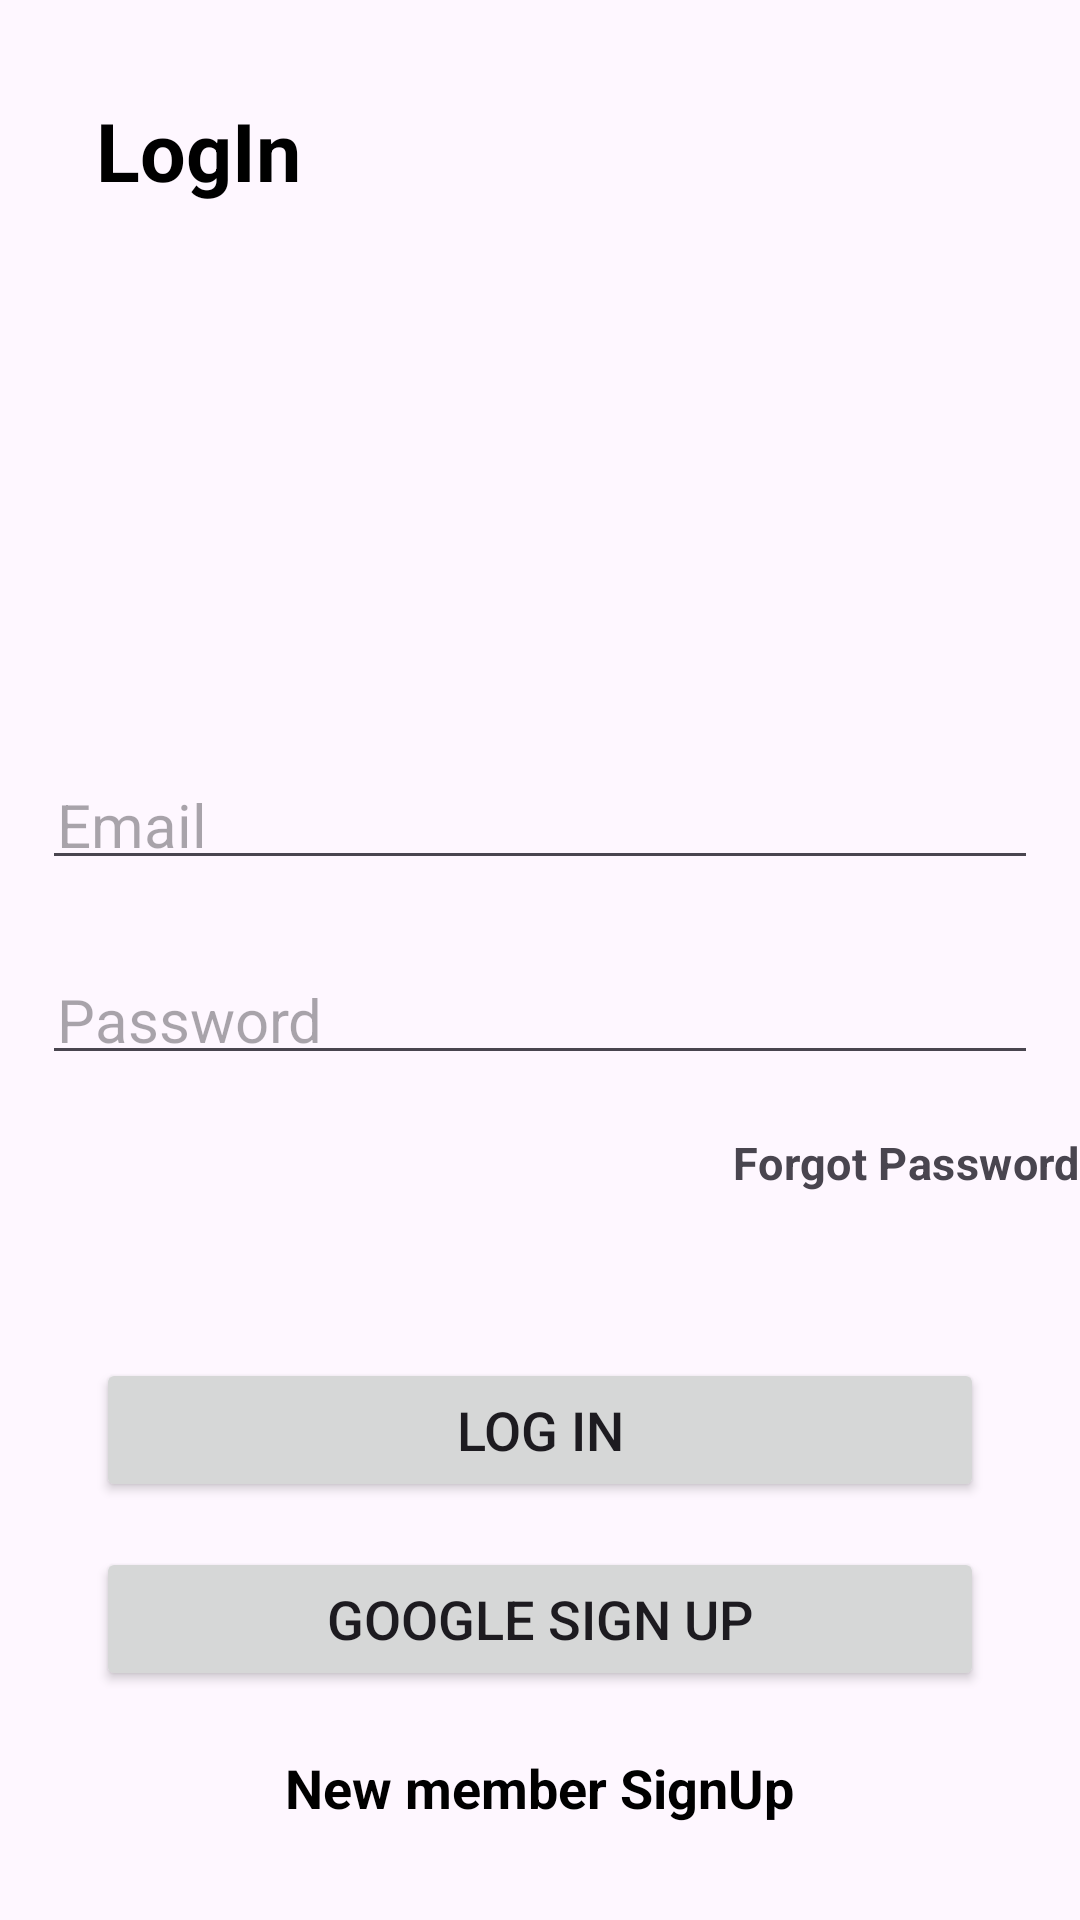

The Android layout XML behind this screen, and the referenced resources:
<!-- AndroidManifest.xml: application theme Theme.SamScials -->
<!-- res/layout/fragment_log_in.xml -->
<?xml version="1.0" encoding="utf-8"?>
<RelativeLayout xmlns:android="http://schemas.android.com/apk/res/android"
    xmlns:tools="http://schemas.android.com/tools"
    android:layout_width="match_parent"
    android:layout_height="match_parent"
    tools:context=".fragments.LogInFragment">

    <TextView
        android:layout_width="match_parent"
        android:layout_height="wrap_content"
        android:layout_marginStart="32dp"
        android:layout_marginTop="32dp"
        android:layout_marginEnd="32dp"
        android:layout_marginBottom="32dp"
        android:text="LogIn"
        android:textColor="@color/black"
        android:textSize="27sp"
        android:textStyle="bold" />

    <RelativeLayout
        android:layout_width="match_parent"
        android:layout_height="wrap_content"
        android:gravity="center_horizontal"
        android:layout_centerInParent="true"
        >

        <EditText
            android:id="@+id/emailEt"
            android:layout_width="match_parent"
            android:layout_height="wrap_content"
            android:layout_marginStart="14dp"
            android:layout_marginTop="14dp"
            android:layout_marginEnd="14dp"
            android:layout_marginBottom="14dp"
            android:hint="Email"
            android:padding="5dp"
            android:textSize="20sp" />

        <EditText
            android:id="@+id/passwordEt"
            android:layout_width="match_parent"
            android:layout_height="wrap_content"
            android:layout_below="@+id/emailEt"
            android:layout_marginStart="14dp"
            android:layout_marginTop="14dp"
            android:layout_marginEnd="14dp"
            android:layout_marginBottom="14dp"
            android:hint="Password"
            android:padding="5dp"
            android:textSize="20sp" />

        <TextView
            android:id="@+id/forgotPasswordTv"
            android:layout_width="wrap_content"
            android:layout_height="wrap_content"
            android:text="Forgot Password"
            android:layout_below="@id/passwordEt"
            android:layout_alignParentEnd="true"
            android:textSize="15sp"
            android:textStyle="bold"
            android:letterSpacing=".01"
            android:layout_marginTop="5dp"/>

    </RelativeLayout>

    <ProgressBar
        android:id="@+id/progressBar"
        android:visibility="gone"
        android:layout_width="wrap_content"
        android:layout_height="wrap_content"
        android:layout_above="@+id/LogInBtn"
        android:layout_marginBottom="12dp"
        android:layout_centerHorizontal="true"
        />

    <Button
        android:layout_width="match_parent"
        android:layout_height="wrap_content"
        android:id="@+id/LogInBtn"
        android:layout_above="@+id/googleSignUpBtn"
        android:text="Log In"
        android:layout_marginRight="32dp"
        android:layout_marginLeft="32dp"
        android:textSize="18sp"
        android:padding="10dp"
        />

    <Button
        android:layout_width="match_parent"
        android:layout_height="wrap_content"
        android:id="@+id/googleSignUpBtn"
        android:layout_above="@+id/SignUpTv"
        android:text="Google Sign Up"
        android:layout_marginTop="15dp"
        android:layout_marginRight="32dp"
        android:layout_marginLeft="32dp"
        android:layout_marginBottom="20dp"
        android:textSize="18sp"
        android:padding="10dp"
        />

    <TextView
        android:id="@+id/SignUpTv"
        android:layout_width="wrap_content"
        android:layout_height="wrap_content"
        android:layout_alignParentBottom="true"
        android:text="New member SignUp"
        android:textColor="@color/black"
        android:textSize="18sp"
        android:layout_centerHorizontal="true"
        android:layout_marginBottom="32dp"
        android:textStyle="bold"/>



</RelativeLayout>
<!-- resources referenced by this layout -->
<resources>
  <color name="black">#FF000000</color>
  <style name="Theme.SamScials" parent="Base.Theme.SamScials" />
  <style name="Base.Theme.SamScials" parent="Theme.Material3.DayNight.NoActionBar">
          
          
      </style>
</resources>
